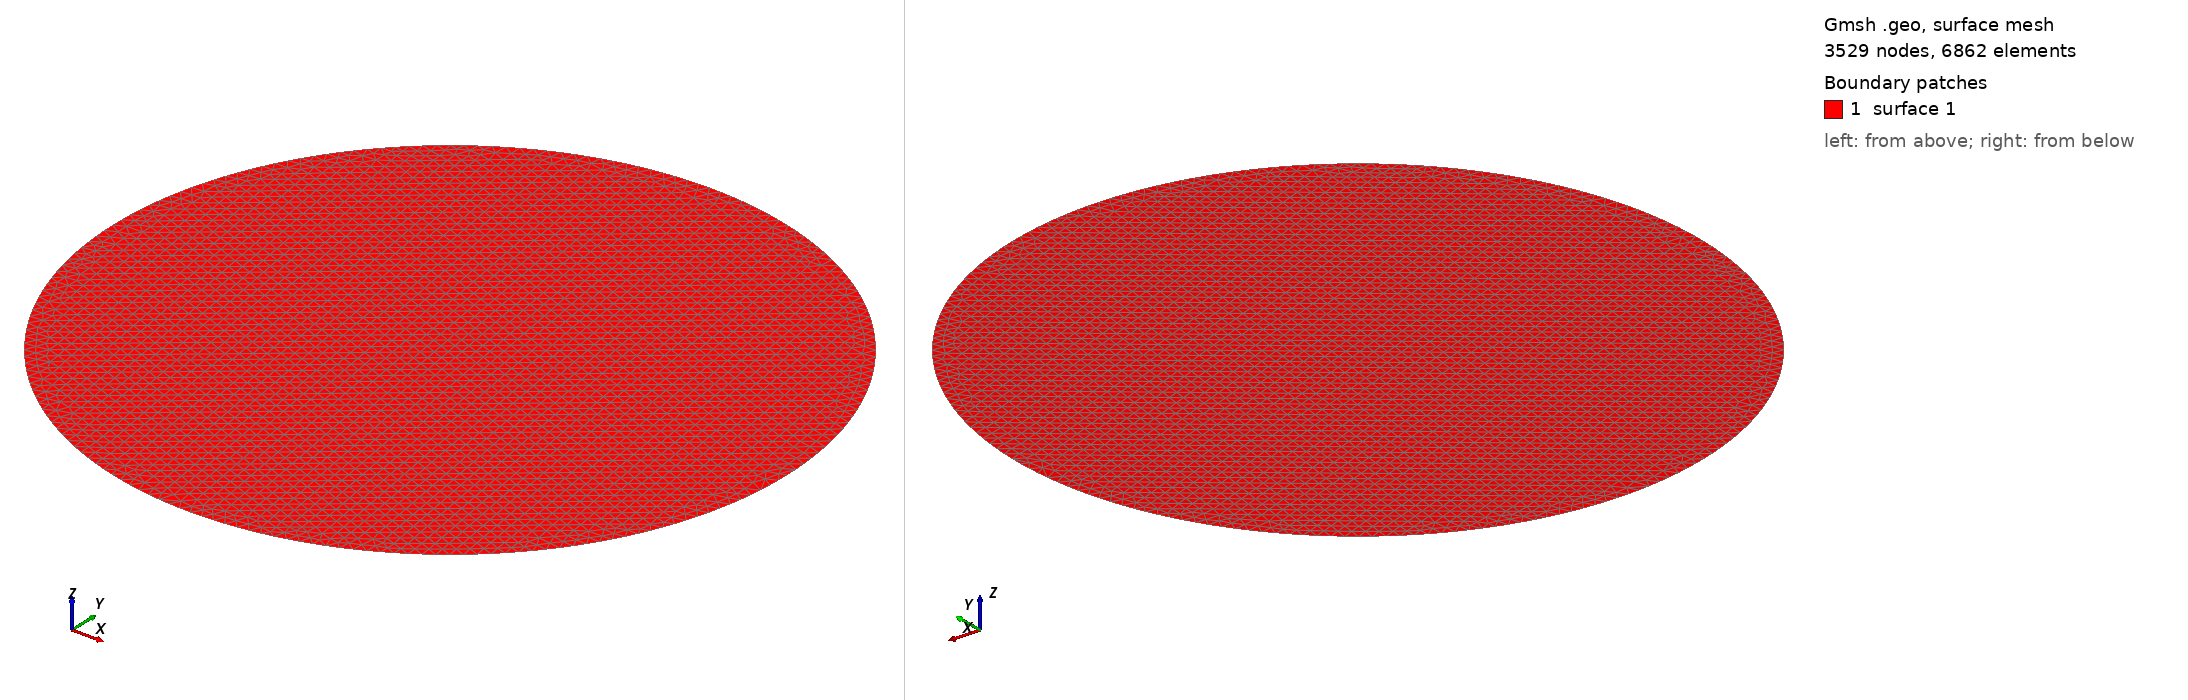

Gmsh geometry script, surface-meshed: 3529 nodes, 6862 surface elements. Boundary patches (legend numbers): 1 surface 1. Left view from above one corner, right view from below the opposite corner. The script declares no physical surfaces, so the legend lists its geometric surfaces. The drawing asked Gmsh for element sizes between 1% and 20% of the model's largest extent; the script's own settings can give other sizes.

=== demo.geo (drawn) ===
//vertices
Point(1)= {256.0,256.0,-15.0,10};
Point(2)= {556.0,256.0,-15.0,10};
Point(3)= {256.0,556.0,-15.0,10};
Point(4)= {-44.0,256.0,-15.0,10};
Point(5)= {256.0,-44.0,-15.0,10};

//lines

//arcs
Circle(1)= {2,1,3};
Circle(2)= {3,1,4};
Circle(3)= {4,1,5};
Circle(4)= {5,1,2};

//bSplines

//lineLoops
Line Loop(1)= {1,2,3,4};

//ruledSurfaces
Ruled Surface(1)= {1};

//surfaceLoops

//volumes

//fields
